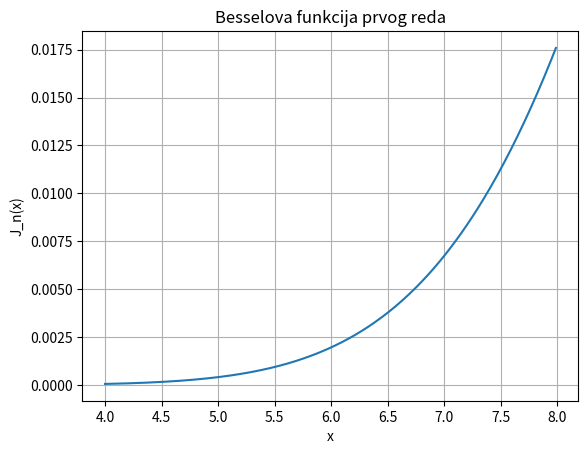

This figure's Python source:
import numpy as np
import math as mt       
import matplotlib.pyplot as plt
def bessel(n):
    lista_bessel=[]
    for x in np.arange(4,8,0.01):
        J0=np.sin(x)/x
        J1=(np.sin(x)/x**2)-(np.cos(x)/x)
        for i in range(2,n+1):
            J=((2*(i-1)+1)/x)*J1 - J0
            J0=J1
            J1=J
        lista_bessel.append(J)
    print(len(lista_bessel))
    print(len(np.arange(4,8,0.01)))
    plt.plot(np.arange(4,8,0.01),lista_bessel)
    plt.title("Besselova funkcija prvog reda")  
    plt.xlabel("x")
    plt.ylabel("J_n(x)")
    plt.grid(True)
    plt.show()

bessel(10)